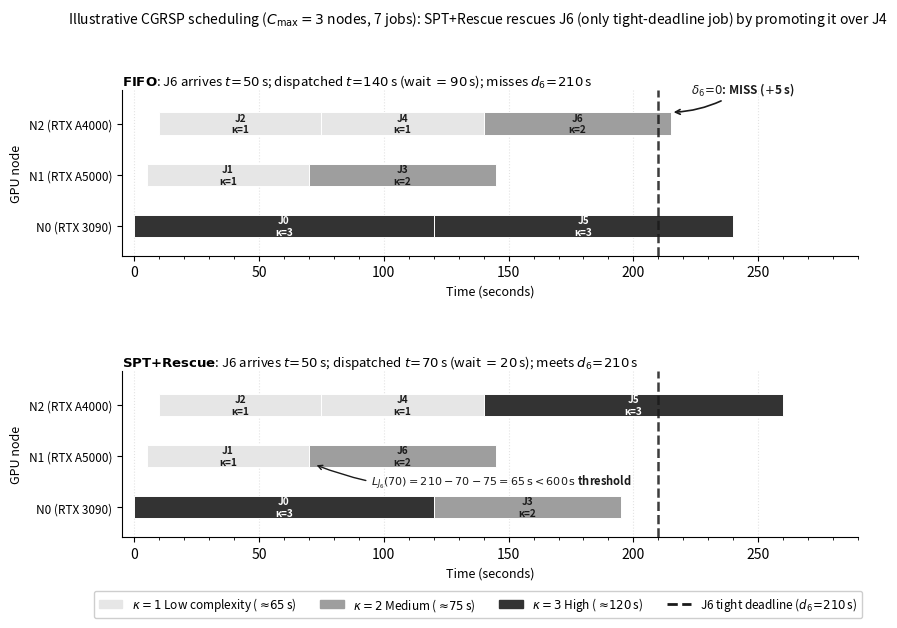

Python code for this plot: (Note: this script raises an exception after producing the figure.)
#!/usr/bin/env python3
"""
Gantt chart illustration for CGRSP: FIFO vs SPT+Rescue.

Scenario: C_max=3 nodes, 7 jobs. ONLY J6 has a tight deadline (d=210 s).
All other jobs have loose (8-hour) deadlines and are not shown with markers.

Schedule derivation:
  Nodes: N0=RTX 3090, N1=RTX A5000, N2=RTX A4000
  Execution times (illustrative per-complexity constants, not GPU-stratum means;
  provisioning delay is zero):
    κ=1 -> 65 s, κ=2 -> 75 s, κ=3 -> 120 s
  J6: arrive=50, κ=2, exec=75 s, tight deadline d=210 s (window = 160 s)

  FIFO (first-in-first-out, deadline-oblivious):
    t=0:   J0(κ3)->N0          (N0 idle)
    t=5:   J1(κ1)->N1          (N1 idle)
    t=10:  J2(κ1)->N2          (N2 idle)
    t=20:  J3 arrives; all busy → queue [J3]
    t=30:  J4 arrives → queue [J3,J4]
    t=40:  J5 arrives → queue [J3,J4,J5]
    t=50:  J6 arrives → queue [J3,J4,J5,J6]
    t=70:  J1 done; N1 free → J3→N1 (FIFO order)
    t=75:  J2 done; N2 free → J4→N2 (FIFO order)
    t=120: J0 done; N0 free → J5→N0 (FIFO order)
    t=140: J4 done; N2 free → J6→N2   ← J6 finishes 215 s, d=210 s → MISS

  SPT+Rescue (laxity threshold = 600 s):
    t=0..50: identical initial three assignments
    t=70: J1 done; N1 free. Laxity check on queue [J3,J4,J5,J6]:
           L_J6(70) = 210 - 70 - 75 = 65 s < 600 s → J6 URGENT
           J3,J4,J5 loose → normal
           Order: [J6(urgent), J4(SPT 65s), J3(SPT 75s), J5(SPT 120s)]
           → J6→N1 immediately                        ← J6 finishes 145 s < 210 s ✓
    t=75:  J2 done; N2 free. Queue [J4,J3,J5] all loose.
           SPT: J4(65s)→N2
    t=120: J0 done; N0 free. Queue [J3,J5]. SPT: J3(75s)→N0
    t=140: J4 done; N2 free. Queue [J5]. J5→N2

  Node utilisation:
    FIFO:    N0:[J0,J5]  N1:[J1,J3]         N2:[J2,J4,J6(MISS)]
    Rescue:  N0:[J0,J3]  N1:[J1,J6(MEETS)]  N2:[J2,J4,J5]

  J6 wait: FIFO = 140-50 = 90 s   SPT+Rescue = 70-50 = 20 s
"""

import matplotlib
matplotlib.use('Agg')
import matplotlib.pyplot as plt
import matplotlib.patches as mpatches
import matplotlib.ticker as ticker
from pathlib import Path

# ── colour palette ────────────────────────────────────────────────────────────
KAPPA_COL = {1: '#E6E6E6', 2: '#9E9E9E', 3: '#333333'}
KAPPA_TXT = {1: '#1A1A1A', 2: '#1A1A1A', 3: 'white'}
DL_COL    = '#1A1A1A'
BH        = 0.44   # bar height

# ── scenario: only J6 has a tight deadline ────────────────────────────────────
JOBS = {
    0: {'arrive': 0,  'kappa': 3, 'deadline': None, 'tight': False},
    1: {'arrive': 5,  'kappa': 1, 'deadline': None, 'tight': False},
    2: {'arrive': 10, 'kappa': 1, 'deadline': None, 'tight': False},
    3: {'arrive': 20, 'kappa': 2, 'deadline': None, 'tight': False},
    4: {'arrive': 30, 'kappa': 1, 'deadline': None, 'tight': False},
    5: {'arrive': 40, 'kappa': 3, 'deadline': None, 'tight': False},
    6: {'arrive': 50, 'kappa': 2, 'deadline': 210,  'tight': True},
}

# Each entry: (job_id, node_idx, start, end)
FIFO = [
    (0, 0,   0, 120),
    (1, 1,   5,  70),
    (2, 2,  10,  75),
    (3, 1,  70, 145),  # J3 gets N1 (FIFO order)
    (4, 2,  75, 140),  # J4 gets N2 (FIFO order)
    (5, 0, 120, 240),  # J5 gets N0 (FIFO order)
    (6, 2, 140, 215),  # J6 last on N2 → MISS: 215 > 210
]

RESCUE = [
    (0, 0,   0, 120),
    (1, 1,   5,  70),
    (2, 2,  10,  75),
    (6, 1,  70, 145),  # J6 urgent (L=65s<600s) → dispatched immediately to N1
    (4, 2,  75, 140),  # J4 (SPT 65s, loose) gets N2
    (3, 0, 120, 195),  # J3 (SPT 75s, loose) gets N0
    (5, 2, 140, 260),  # J5 (120s, loose) gets N2 last
]

NODE_LBL = ['N0 (RTX 3090)', 'N1 (RTX A5000)', 'N2 (RTX A4000)']
XLIM = (-5, 290)


def render(ax, entries):
    for jid, node, t0, t1 in entries:
        job = JOBS[jid]
        y   = float(node)
        col = KAPPA_COL[job['kappa']]

        ax.barh(y, t1 - t0, left=t0, height=BH,
                color=col, edgecolor='white', linewidth=0.7, zorder=3)

        if t1 - t0 >= 25:
            ax.text((t0 + t1) / 2.0, y,
                    f'J{jid}\nκ={job["kappa"]}',
                    ha='center', va='center',
                    fontsize=7.2, color=KAPPA_TXT[job['kappa']], fontweight='bold', zorder=4)

        dl = job['deadline']
        if job['tight'] and dl is not None:
            ax.axvline(dl, color=DL_COL, lw=1.8, ls='--', zorder=5, alpha=0.85)

    ax.set_yticks([0, 1, 2])
    ax.set_yticklabels(NODE_LBL, fontsize=8.5)
    ax.set_xlim(*XLIM)
    ax.set_ylim(-0.58, 2.65)
    ax.xaxis.set_major_locator(ticker.MultipleLocator(50))
    ax.xaxis.set_minor_locator(ticker.MultipleLocator(10))
    ax.grid(axis='x', which='major', ls=':', alpha=0.35, zorder=0)
    ax.set_xlabel('Time (seconds)', fontsize=9)
    ax.set_ylabel('GPU node', fontsize=9)
    ax.spines['top'].set_visible(False)
    ax.spines['right'].set_visible(False)


fig, (ax1, ax2) = plt.subplots(2, 1, figsize=(9.5, 5.8),
                                gridspec_kw={'hspace': 0.70})

render(ax1, FIFO)
ax1.set_title(
    r'$\mathbf{FIFO}$: J6 arrives $t\!=\!50\,$s; dispatched $t\!=\!140\,$s '
    r'(wait $= 90\,$s); misses $d_6\!=\!210\,$s',
    fontsize=9.5, loc='left', pad=4)
ax1.annotate(
    r'$\delta_6\!=\!0$: MISS ($+$5 s)',
    xy=(215, 2.22), xytext=(223, 2.52),
    fontsize=8.5, color=DL_COL, fontweight='bold', va='bottom', ha='left',
    arrowprops=dict(arrowstyle='->', color=DL_COL, lw=1.2,
                    connectionstyle='arc3,rad=-0.15'),
    zorder=7)

render(ax2, RESCUE)
ax2.set_title(
    r'$\mathbf{SPT{+}Rescue}$: J6 arrives $t\!=\!50\,$s; dispatched $t\!=\!70\,$s '
    r'(wait $= 20\,$s); meets $d_6\!=\!210\,$s',
    fontsize=9.5, loc='left', pad=4)
ax2.annotate(
    r'$L_{J_6}(70) = 210 - 70 - 75 = 65\,\mathrm{s} < 600\,\mathrm{s}$ threshold',
    xy=(72, 0.84), xytext=(95, 0.5),
    fontsize=8, color='#1A1A1A', fontweight='bold', va='center', ha='left',
    arrowprops=dict(arrowstyle='->', color='#1A1A1A', lw=1.0,
                    connectionstyle='arc3,rad=-0.15'),
    zorder=7)

legend_handles = [
    mpatches.Patch(color=KAPPA_COL[1], label=r'$\kappa=1$ Low complexity ($\approx\!65\,$s)'),
    mpatches.Patch(color=KAPPA_COL[2], label=r'$\kappa=2$ Medium ($\approx\!75\,$s)'),
    mpatches.Patch(color=KAPPA_COL[3], label=r'$\kappa=3$ High ($\approx\!120\,$s)'),
    plt.Line2D([0], [0], color=DL_COL, lw=2.0, ls='--',
               label=r'J6 tight deadline ($d_6\!=\!210\,$s)'),
]
fig.legend(handles=legend_handles, loc='lower center', ncol=4,
           fontsize=8.5, bbox_to_anchor=(0.5, -0.04),
           frameon=True, framealpha=0.95)

fig.suptitle(
    r'Illustrative CGRSP scheduling ($C_{\max}=3$ nodes, 7 jobs): '
    r'SPT+Rescue rescues J6 (only tight-deadline job) by promoting it over J4',
    fontsize=10, y=1.02)

out = Path(__file__).resolve().parent / 'thesis' / 'figures' / 'gantt_chart.pdf'
out.parent.mkdir(exist_ok=True)
fig.savefig(out, bbox_inches='tight', dpi=150)
print(f'Saved {out}')
plt.close(fig)
